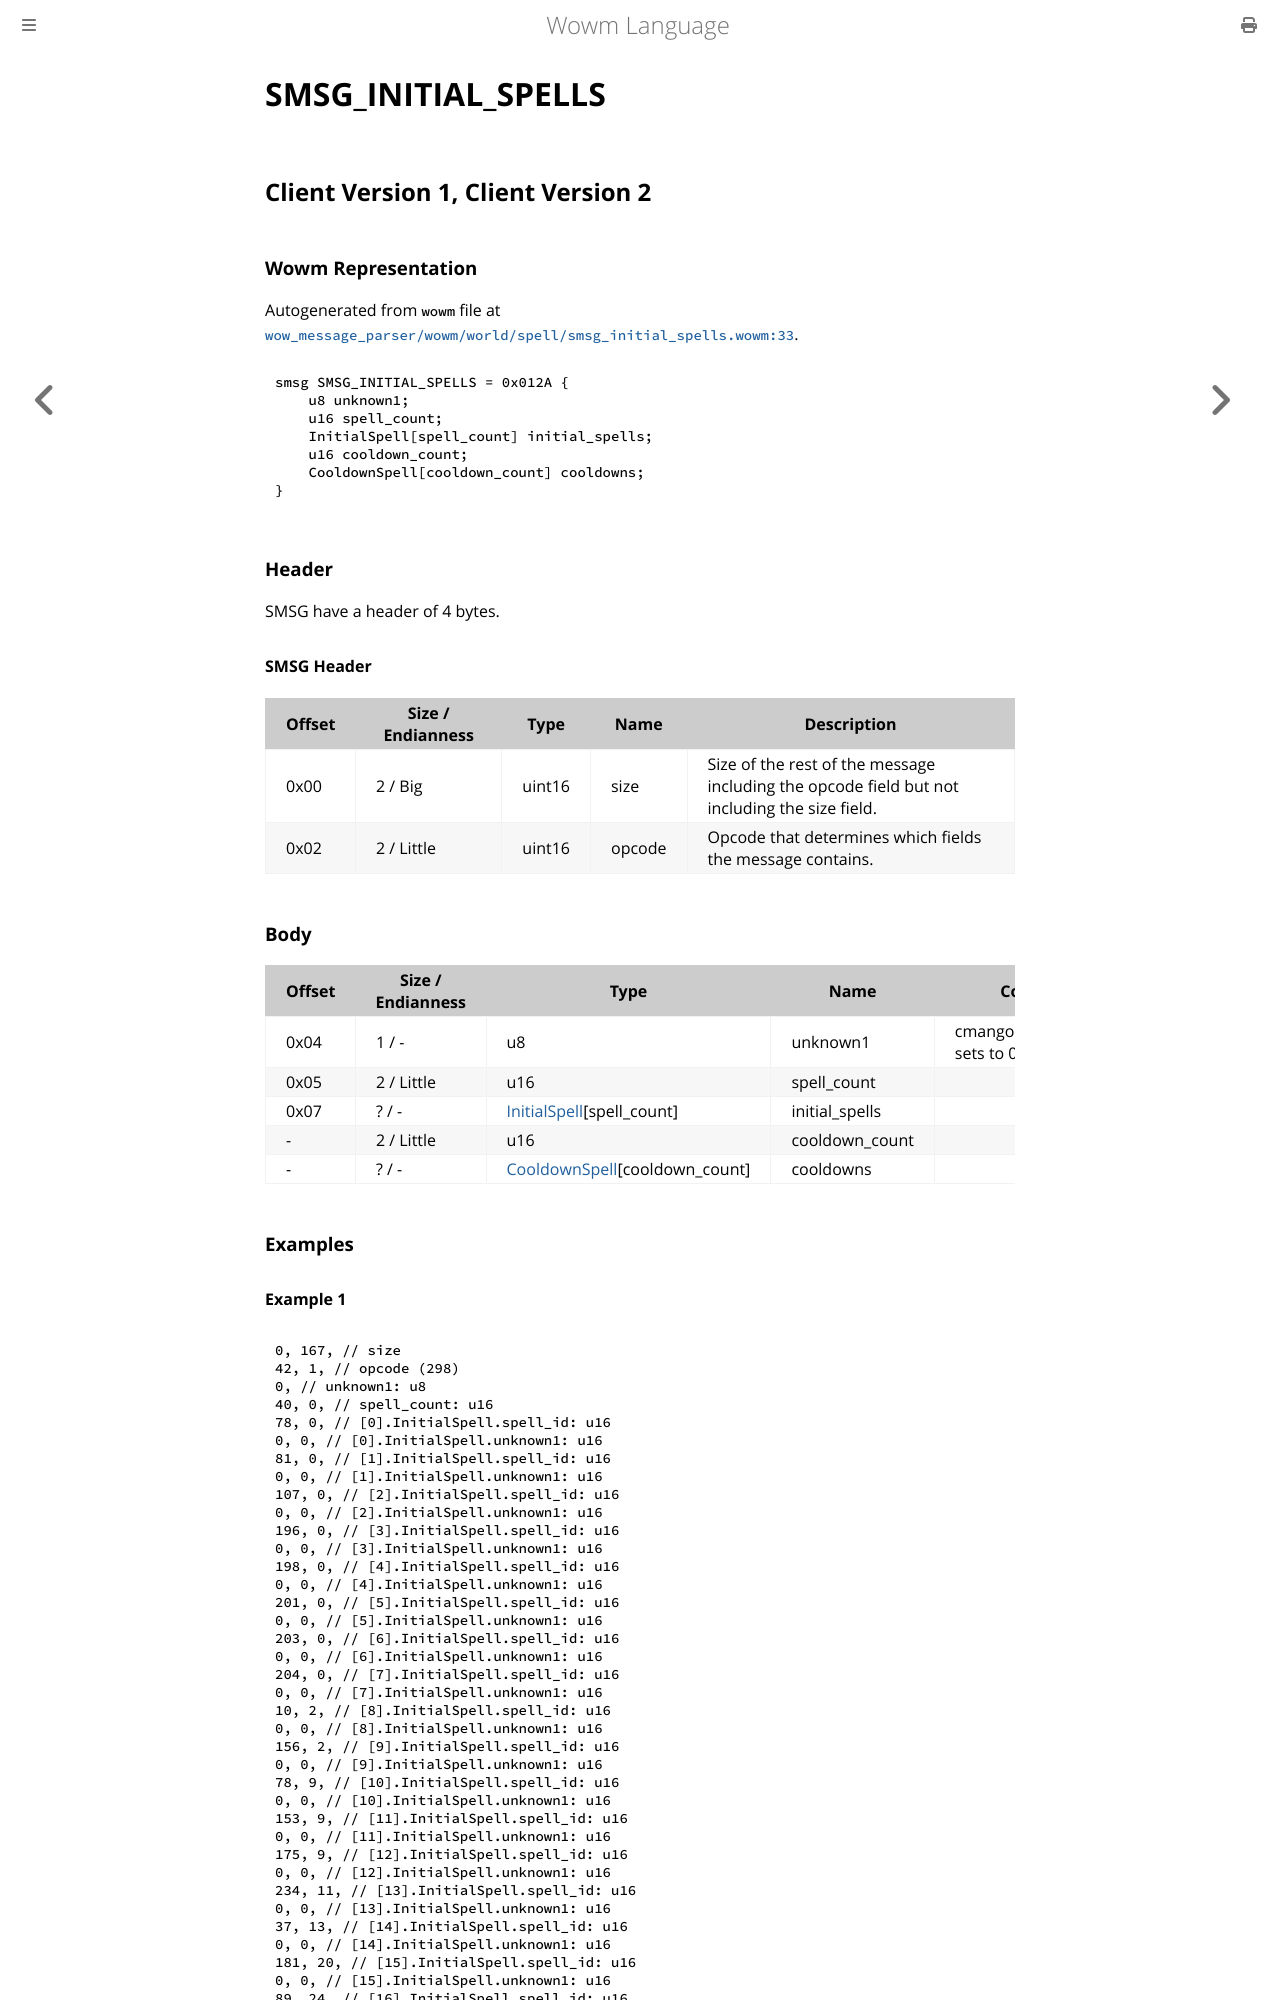

repository: gtker/wow_messages · page: docs/smsg_initial_spells.html · generator: mdbook

# SMSG_INITIAL_SPELLS

## Client Version 1, Client Version 2

### Wowm Representation

Autogenerated from `wowm` file at [`wow_message_parser/wowm/world/spell/smsg_initial_spells.wowm:33`](https://github.com/gtker/wow_messages/tree/main/wow_message_parser/wowm/world/spell/smsg_initial_spells.wowm#L33).
```rust,ignore
smsg SMSG_INITIAL_SPELLS = 0x012A {
    u8 unknown1;
    u16 spell_count;
    InitialSpell[spell_count] initial_spells;
    u16 cooldown_count;
    CooldownSpell[cooldown_count] cooldowns;
}
```
### Header

SMSG have a header of 4 bytes.

#### SMSG Header

| Offset | Size / Endianness | Type   | Name   | Description |
| ------ | ----------------- | ------ | ------ | ----------- |
| 0x00   | 2 / Big           | uint16 | size   | Size of the rest of the message including the opcode field but not including the size field.|
| 0x02   | 2 / Little        | uint16 | opcode | Opcode that determines which fields the message contains.|

### Body

| Offset | Size / Endianness | Type | Name | Comment |
| ------ | ----------------- | ---- | ---- | ------- |
| 0x04 | 1 / - | u8 | unknown1 | cmangos/mangoszero: sets to 0 |
| 0x05 | 2 / Little | u16 | spell_count |  |
| 0x07 | ? / - | [InitialSpell](initialspell.md)[spell_count] | initial_spells |  |
| - | 2 / Little | u16 | cooldown_count |  |
| - | ? / - | [CooldownSpell](cooldownspell.md)[cooldown_count] | cooldowns |  |

### Examples
